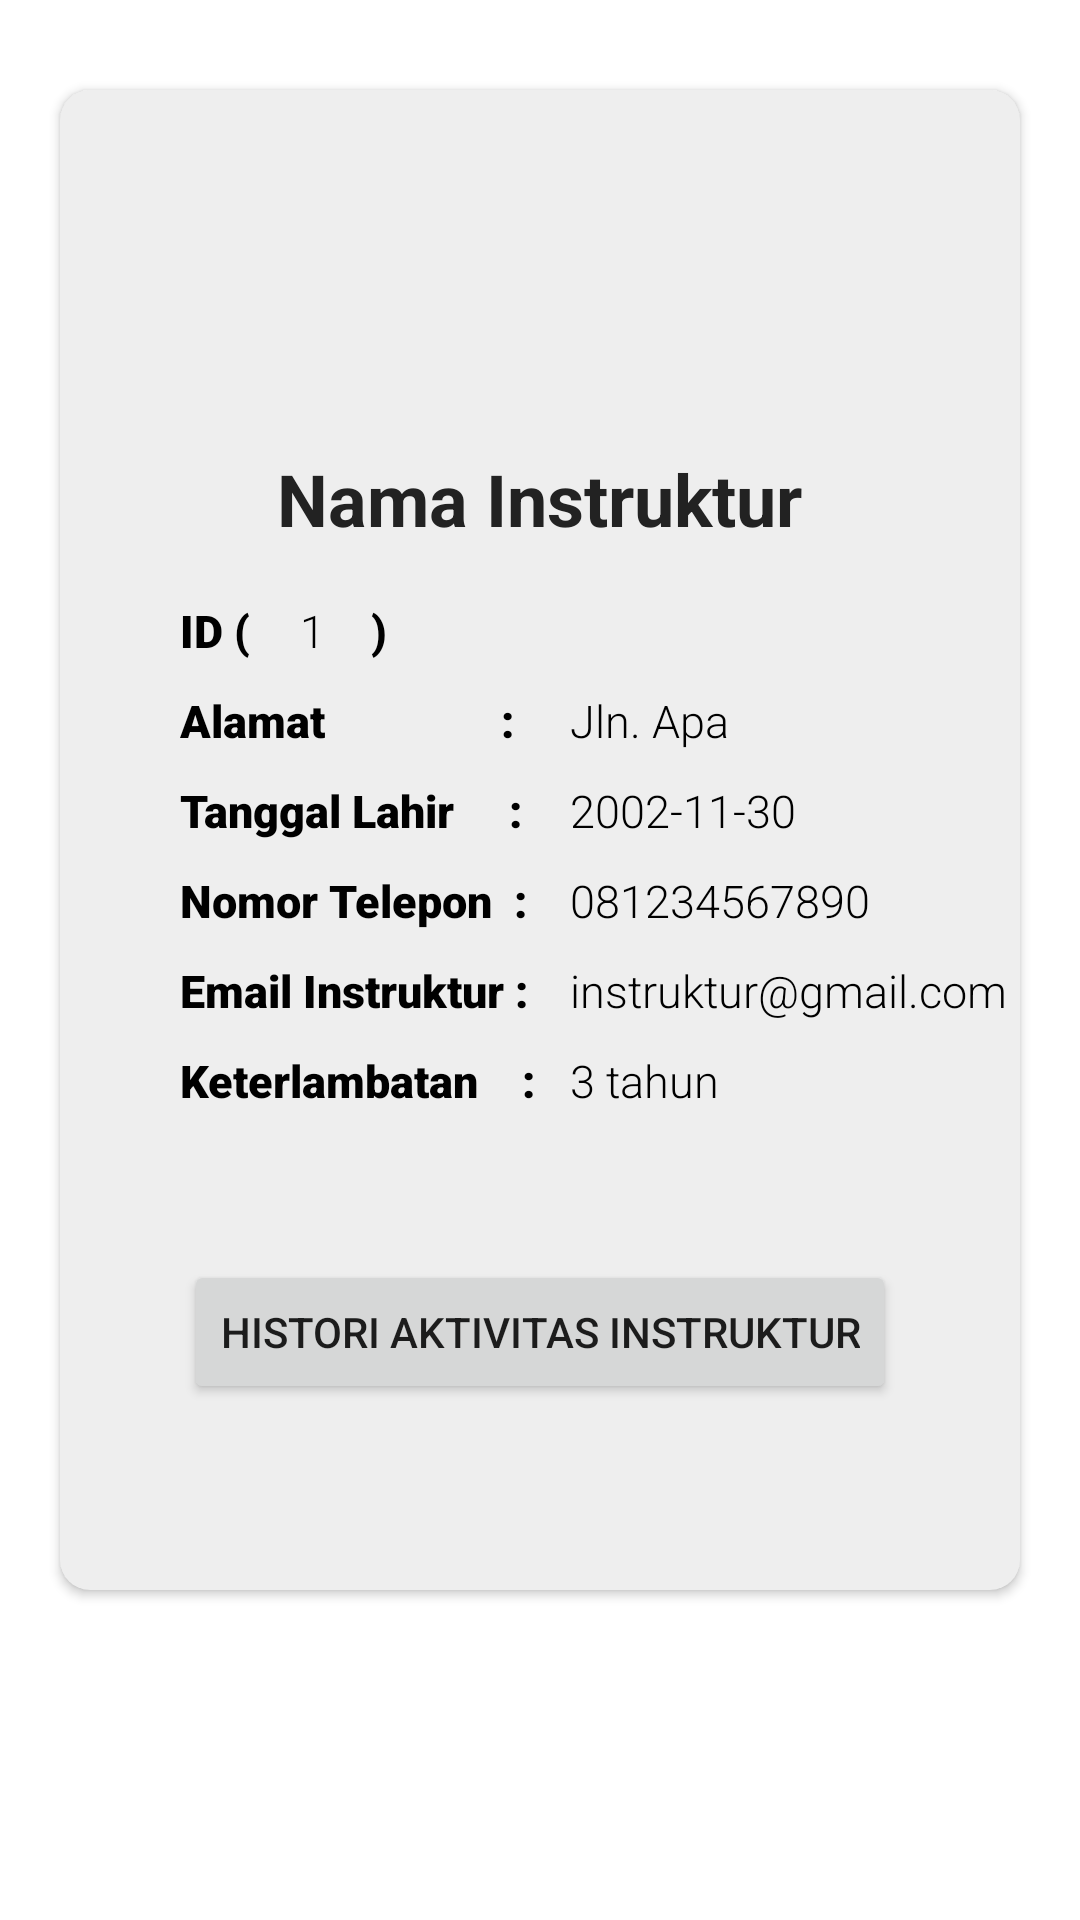

Android layout source for this screen:
<!-- AndroidManifest.xml: application theme Theme.GOFIT_10762 -->
<!-- res/layout/fragment_profil_instruktur.xml -->
<?xml version="1.0" encoding="utf-8"?>
<FrameLayout xmlns:android="http://schemas.android.com/apk/res/android"
    xmlns:tools="http://schemas.android.com/tools"
    xmlns:app="http://schemas.android.com/apk/res-auto"
    android:layout_width="match_parent"
    android:layout_height="match_parent"
    tools:context=".Instruktur.ProfilInstrukturFragment">

    <androidx.constraintlayout.widget.ConstraintLayout
        android:layout_width="match_parent"
        android:layout_height="match_parent">

        <androidx.cardview.widget.CardView
            android:layout_width="0dp"
            android:layout_height="500dp"
            android:layout_marginStart="20dp"
            android:layout_marginTop="30dp"
            android:layout_marginEnd="20dp"
            android:backgroundTint="#eeeeee"
            app:cardCornerRadius="10dp"
            app:layout_constraintEnd_toEndOf="parent"
            app:layout_constraintHorizontal_bias="0.0"
            app:layout_constraintStart_toStartOf="parent"
            app:layout_constraintTop_toTopOf="parent">

            <ImageView
                android:id="@+id/imageView5"
                android:layout_width="93dp"
                android:layout_height="96dp"
                android:layout_marginTop="20dp"
                android:layout_gravity="center_horizontal"
                android:src="@drawable/ic_baseline_person_24"
                app:tint="@color/black" />

            <ImageButton
                android:id="@+id/imageCam"
                android:layout_width="50dp"
                android:layout_height="50dp"
                android:layout_marginTop="20dp"
                android:layout_marginLeft="20dp"
                android:background="@drawable/ic_baseline_photo_camera_24"
                />


            <TextView
                android:id="@+id/txtNama"
                android:layout_width="wrap_content"
                android:layout_height="wrap_content"
                android:layout_gravity="center_horizontal"
                android:layout_marginTop="120dp"
                android:text="Nama Instruktur"
                android:textColor="#222222"
                android:textSize="24sp"
                android:textStyle="bold" >
            </TextView>












                        <TextView
                            android:layout_width="wrap_content"
                            android:layout_height="wrap_content"
                            android:layout_marginTop="170dp"
                            android:layout_marginLeft="40dp"
                            android:text="ID ( "
                            android:fontFamily="sans-serif-black"
                            android:textSize="15dp"
                            android:textColor="#000000"
                            >
                        </TextView>

                        <TextView
                            android:id="@+id/txtId"
                            android:layout_width="150dp"
                            android:layout_height="wrap_content"
                            android:layout_marginLeft="80dp"
                            android:layout_marginTop="170dp"
                            android:fontFamily="sans-serif-light"
                            android:text="1"
                            android:textColor="#000000"
                            android:textSize="15dp">
                        </TextView>

                        <TextView
                            android:layout_width="wrap_content"
                            android:layout_height="wrap_content"
                            android:layout_marginTop="170dp"
                            android:layout_marginLeft="100dp"
                            android:text=" ) "
                            android:fontFamily="sans-serif-black"
                            android:textSize="15dp"
                            android:textColor="#000000"
                            >
                        </TextView>

            <TextView
                android:layout_width="wrap_content"
                android:layout_height="wrap_content"
                android:layout_marginTop="200dp"
                android:layout_marginLeft="40dp"
                android:text="Alamat                : "
                android:fontFamily="sans-serif-black"
                android:textSize="15dp"
                android:textColor="#000000"
                >
            </TextView>

            <TextView
                android:id="@+id/txtAlamat"
                android:layout_width="150dp"
                android:layout_height="wrap_content"
                android:layout_marginLeft="170dp"
                android:layout_marginTop="200dp"
                android:fontFamily="sans-serif-light"
                android:text="Jln. Apa"
                android:textColor="#000000"
                android:textSize="15dp">
            </TextView>

            <TextView
                android:layout_width="wrap_content"
                android:layout_height="wrap_content"
                android:layout_marginTop="230dp"
                android:layout_marginLeft="40dp"
                android:text="Tanggal Lahir     : "
                android:fontFamily="sans-serif-black"
                android:textSize="15dp"
                android:textColor="#000000"
                >
            </TextView>

            <TextView
                android:id="@+id/txtTanggalLahir"
                android:layout_width="150dp"
                android:layout_height="wrap_content"
                android:layout_marginLeft="170dp"
                android:layout_marginTop="230dp"
                android:fontFamily="sans-serif-light"
                android:text="2002-11-30"
                android:textColor="#000000"
                android:textSize="15dp">
            </TextView>

            <TextView
                android:layout_width="wrap_content"
                android:layout_height="wrap_content"
                android:layout_marginTop="260dp"
                android:layout_marginLeft="40dp"
                android:text="Nomor Telepon  : "
                android:fontFamily="sans-serif-black"
                android:textSize="15dp"
                android:textColor="#000000"
                >
            </TextView>

            <TextView
                android:id="@+id/txtNoTelp"
                android:layout_width="150dp"
                android:layout_height="wrap_content"
                android:layout_marginLeft="170dp"
                android:layout_marginTop="260dp"
                android:fontFamily="sans-serif-light"
                android:text="081234567890"
                android:textColor="#000000"
                android:textSize="15dp">
            </TextView>

            <TextView
                android:layout_width="wrap_content"
                android:layout_height="wrap_content"
                android:layout_marginTop="290dp"
                android:layout_marginLeft="40dp"
                android:text="Email Instruktur : "
                android:fontFamily="sans-serif-black"
                android:textSize="15dp"
                android:textColor="#000000"
                >
            </TextView>

            <TextView
                android:id="@+id/txtEmail"
                android:layout_width="wrap_content"
                android:layout_height="wrap_content"
                android:layout_marginLeft="170dp"
                android:layout_marginTop="290dp"
                android:fontFamily="sans-serif-light"
                android:text="instruktur@gmail.com"
                android:textColor="#000000"
                android:textSize="15dp">
            </TextView>

            <TextView
                android:layout_width="wrap_content"
                android:layout_height="wrap_content"
                android:layout_marginTop="320dp"
                android:layout_marginLeft="40dp"
                android:text="Keterlambatan    : "
                android:fontFamily="sans-serif-black"
                android:textSize="15dp"
                android:textColor="#000000"
                >
            </TextView>

            <TextView
                android:id="@+id/txtKeterlambatan"
                android:layout_width="150dp"
                android:layout_height="wrap_content"
                android:layout_marginLeft="170dp"
                android:layout_marginTop="320dp"
                android:fontFamily="sans-serif-light"
                android:text="3 tahun"
                android:textColor="#000000"
                android:textSize="15dp">
            </TextView>

            <Button
                android:id="@+id/btnHistoriInstruktur"
                android:layout_width="wrap_content"
                android:layout_height="wrap_content"
                android:text="Histori Aktivitas Instruktur"
                android:layout_gravity="center_horizontal"
                android:layout_marginTop="390dp"
                >
            </Button>

        </androidx.cardview.widget.CardView>

    </androidx.constraintlayout.widget.ConstraintLayout>

</FrameLayout>
<!-- resources referenced by this layout -->
<resources>
  <color name="black">#FF000000</color>
  <style name="Theme.GOFIT_10762" parent="Theme.MaterialComponents.DayNight.DarkActionBar">
          
          <item name="colorPrimary">@color/gofit_color</item>
          <item name="colorPrimaryVariant">@color/purple_700</item>
          <item name="colorOnPrimary">@color/white</item>
          
          <item name="colorSecondary">@color/teal_200</item>
          <item name="colorSecondaryVariant">@color/teal_700</item>
          <item name="colorOnSecondary">@color/black</item>
          
          <item name="android:statusBarColor" tools:targetApi="l">@color/gofit_color</item>
          
      </style>
  <color name="gofit_color">#000000</color>
  <color name="purple_700">#FF3700B3</color>
  <color name="white">#FFFFFFFF</color>
  <color name="teal_200">#FF03DAC5</color>
  <color name="teal_700">#FF018786</color>
</resources>
